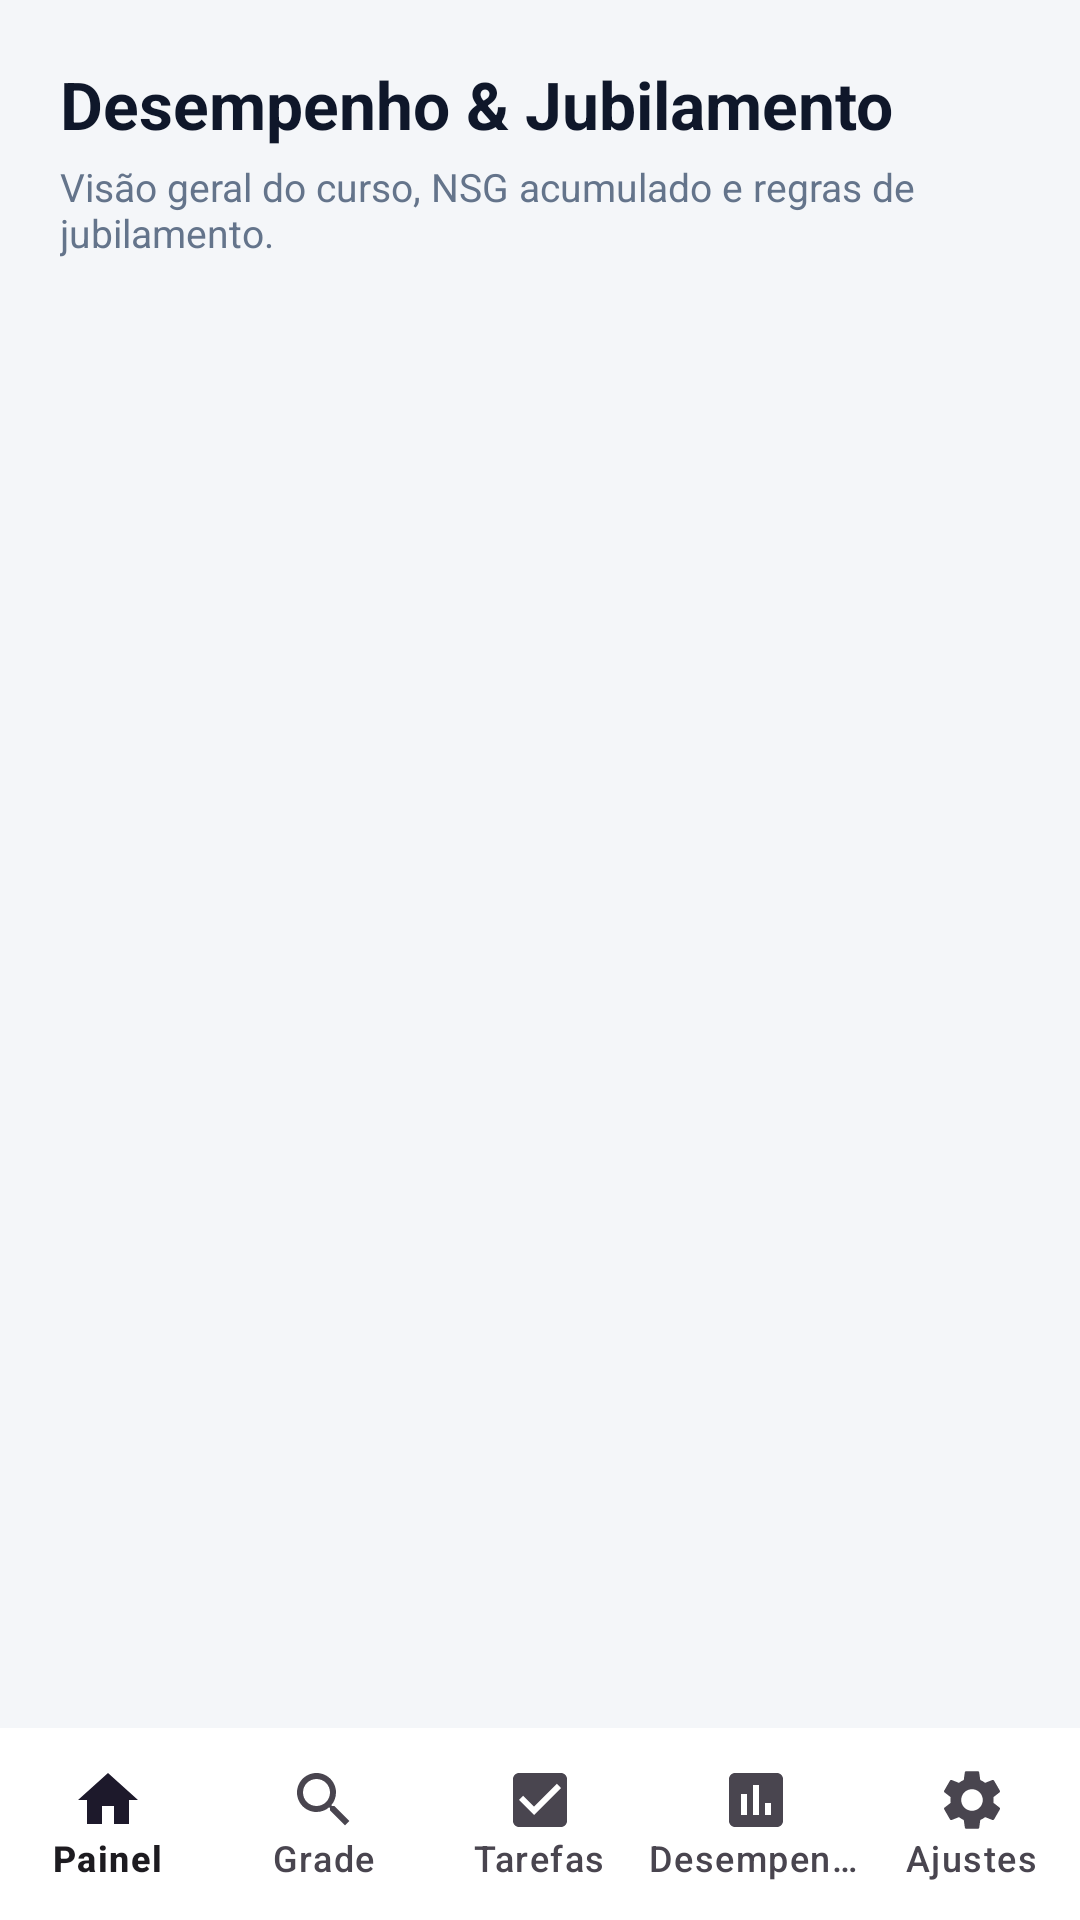

Layout XML and referenced resources for this Android screen:
<!-- AndroidManifest.xml: application theme Theme.MyAppNsg -->
<!-- res/layout/activity_desempenho_macro.xml -->
<?xml version="1.0" encoding="utf-8"?>
<androidx.constraintlayout.widget.ConstraintLayout xmlns:android="http://schemas.android.com/apk/res/android"
    xmlns:app="http://schemas.android.com/apk/res-auto"
    android:layout_width="match_parent"
    android:layout_height="match_parent"
    android:background="@color/bg_app">

    <LinearLayout
        android:id="@+id/headerDesempenho"
        android:layout_width="match_parent"
        android:layout_height="wrap_content"
        android:orientation="vertical"
        android:padding="20dp"
        app:layout_constraintTop_toTopOf="parent">

        <TextView
            android:layout_width="wrap_content"
            android:layout_height="wrap_content"
            android:text="Desempenho &amp; Jubilamento"
            android:textColor="@color/text_dark"
            android:textSize="22sp"
            android:textStyle="bold" />

        <TextView
            android:layout_width="wrap_content"
            android:layout_height="wrap_content"
            android:layout_marginTop="4dp"
            android:text="Visão geral do curso, NSG acumulado e regras de jubilamento."
            android:textColor="@color/text_muted"
            android:textSize="13sp" />
    </LinearLayout>

    <com.google.android.material.bottomnavigation.BottomNavigationView
        android:id="@+id/bottomNav"
        android:layout_width="match_parent"
        android:layout_height="64dp"
        android:background="@color/white"
        app:labelVisibilityMode="labeled"
        app:menu="@menu/bottom_nav_menu"
        app:layout_constraintBottom_toBottomOf="parent" />

</androidx.constraintlayout.widget.ConstraintLayout>
<!-- resources referenced by this layout -->
<resources>
  <color name="bg_app">#F4F6F9</color>
  <color name="text_dark">#0F172A</color>
  <color name="text_muted">#64748B</color>
  <color name="white">#FFFFFFFF</color>
  <style name="Theme.MyAppNsg" parent="Base.Theme.MyAppNsg" />
  <style name="Base.Theme.MyAppNsg" parent="Theme.Material3.DayNight.NoActionBar">
          
          
      </style>
</resources>
